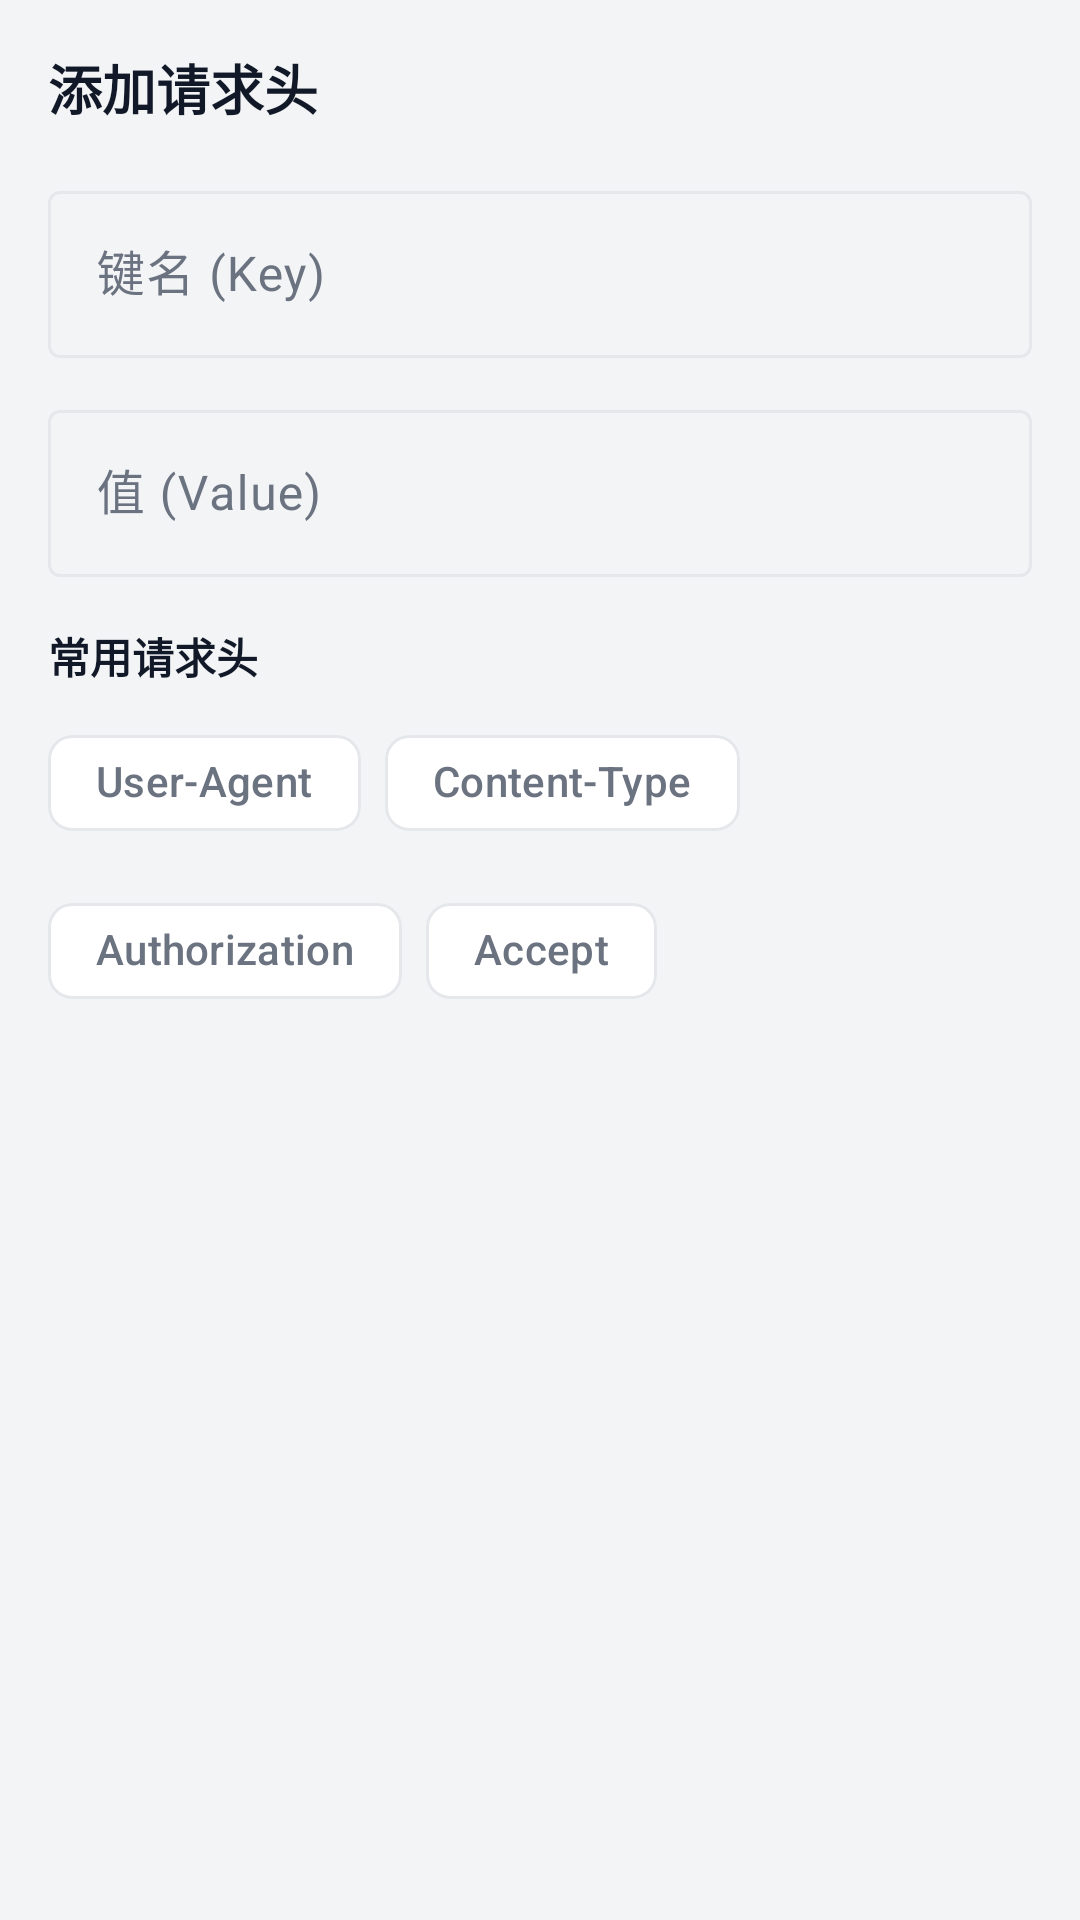

Layout XML and referenced resources for this Android screen:
<!-- AndroidManifest.xml: application theme Theme.MovingHacker -->
<!-- res/layout/dialog_add_header.xml -->
<?xml version="1.0" encoding="utf-8"?>
<LinearLayout xmlns:android="http://schemas.android.com/apk/res/android"
    android:layout_width="match_parent"
    android:layout_height="wrap_content"
    android:orientation="vertical"
    android:padding="16dp">

    <TextView
        android:id="@+id/dialog_title"
        android:layout_width="wrap_content"
        android:layout_height="wrap_content"
        android:text="添加请求头"
        android:textColor="@color/app_text"
        android:textSize="18sp"
        android:textStyle="bold"
        android:layout_marginBottom="16dp" />

    <com.google.android.material.textfield.TextInputLayout
        android:id="@+id/key_input_layout"
        android:layout_width="match_parent"
        android:layout_height="wrap_content"
        android:hint="键名 (Key)">

        <com.google.android.material.textfield.TextInputEditText
            android:id="@+id/key_input"
            android:layout_width="match_parent"
            android:layout_height="wrap_content"
            android:inputType="text"
            android:singleLine="true" />
    </com.google.android.material.textfield.TextInputLayout>

    <com.google.android.material.textfield.TextInputLayout
        android:id="@+id/value_input_layout"
        android:layout_width="match_parent"
        android:layout_height="wrap_content"
        android:layout_marginTop="12dp"
        android:hint="值 (Value)">

        <com.google.android.material.textfield.TextInputEditText
            android:id="@+id/value_input"
            android:layout_width="match_parent"
            android:layout_height="wrap_content"
            android:inputType="text"
            android:singleLine="true" />
    </com.google.android.material.textfield.TextInputLayout>

    <TextView
        android:id="@+id/common_headers_label"
        android:layout_width="wrap_content"
        android:layout_height="wrap_content"
        android:layout_marginTop="16dp"
        android:text="常用请求头"
        android:textColor="@color/app_text"
        android:textSize="14sp"
        android:textStyle="bold" />

    <com.google.android.material.chip.ChipGroup
        android:id="@+id/common_headers_group"
        android:layout_width="match_parent"
        android:layout_height="wrap_content"
        android:layout_marginTop="8dp">

        <com.google.android.material.chip.Chip
            android:id="@+id/chip_user_agent"
            style="@style/Widget.Material3.Chip.Suggestion"
            android:layout_width="wrap_content"
            android:layout_height="wrap_content"
            android:text="User-Agent" />

        <com.google.android.material.chip.Chip
            android:id="@+id/chip_content_type"
            style="@style/Widget.Material3.Chip.Suggestion"
            android:layout_width="wrap_content"
            android:layout_height="wrap_content"
            android:text="Content-Type" />

        <com.google.android.material.chip.Chip
            android:id="@+id/chip_authorization"
            style="@style/Widget.Material3.Chip.Suggestion"
            android:layout_width="wrap_content"
            android:layout_height="wrap_content"
            android:text="Authorization" />

        <com.google.android.material.chip.Chip
            android:id="@+id/chip_accept"
            style="@style/Widget.Material3.Chip.Suggestion"
            android:layout_width="wrap_content"
            android:layout_height="wrap_content"
            android:text="Accept" />

    </com.google.android.material.chip.ChipGroup>

</LinearLayout>
<!-- resources referenced by this layout -->
<resources>
  <color name="app_text">#FF111827</color>
  <style name="Theme.MovingHacker" parent="Base.Theme.MovingHacker" />
  <style name="Base.Theme.MovingHacker" parent="Theme.Material3.Light.NoActionBar">
          <item name="colorPrimary">@color/app_primary</item>
          <item name="colorOnPrimary">@color/app_on_primary</item>
          <item name="colorSurface">@color/app_surface</item>
          <item name="colorOnSurface">@color/app_text</item>
          <item name="colorSurfaceVariant">@color/app_surface</item>
          <item name="colorOnSurfaceVariant">@color/app_text_secondary</item>
          <item name="colorOutline">@color/app_divider</item>
  
          <item name="android:windowBackground">@color/app_bg</item>
          <item name="android:statusBarColor">@color/app_bg</item>
          <item name="android:navigationBarColor">@color/app_bg</item>
      </style>
  <color name="app_primary">#FF111827</color>
  <color name="app_on_primary">#FFFFFFFF</color>
  <color name="app_surface">#FFFFFFFF</color>
  <color name="app_text_secondary">#FF6B7280</color>
  <color name="app_divider">#FFE5E7EB</color>
  <color name="app_bg">#FFF3F4F6</color>
</resources>
